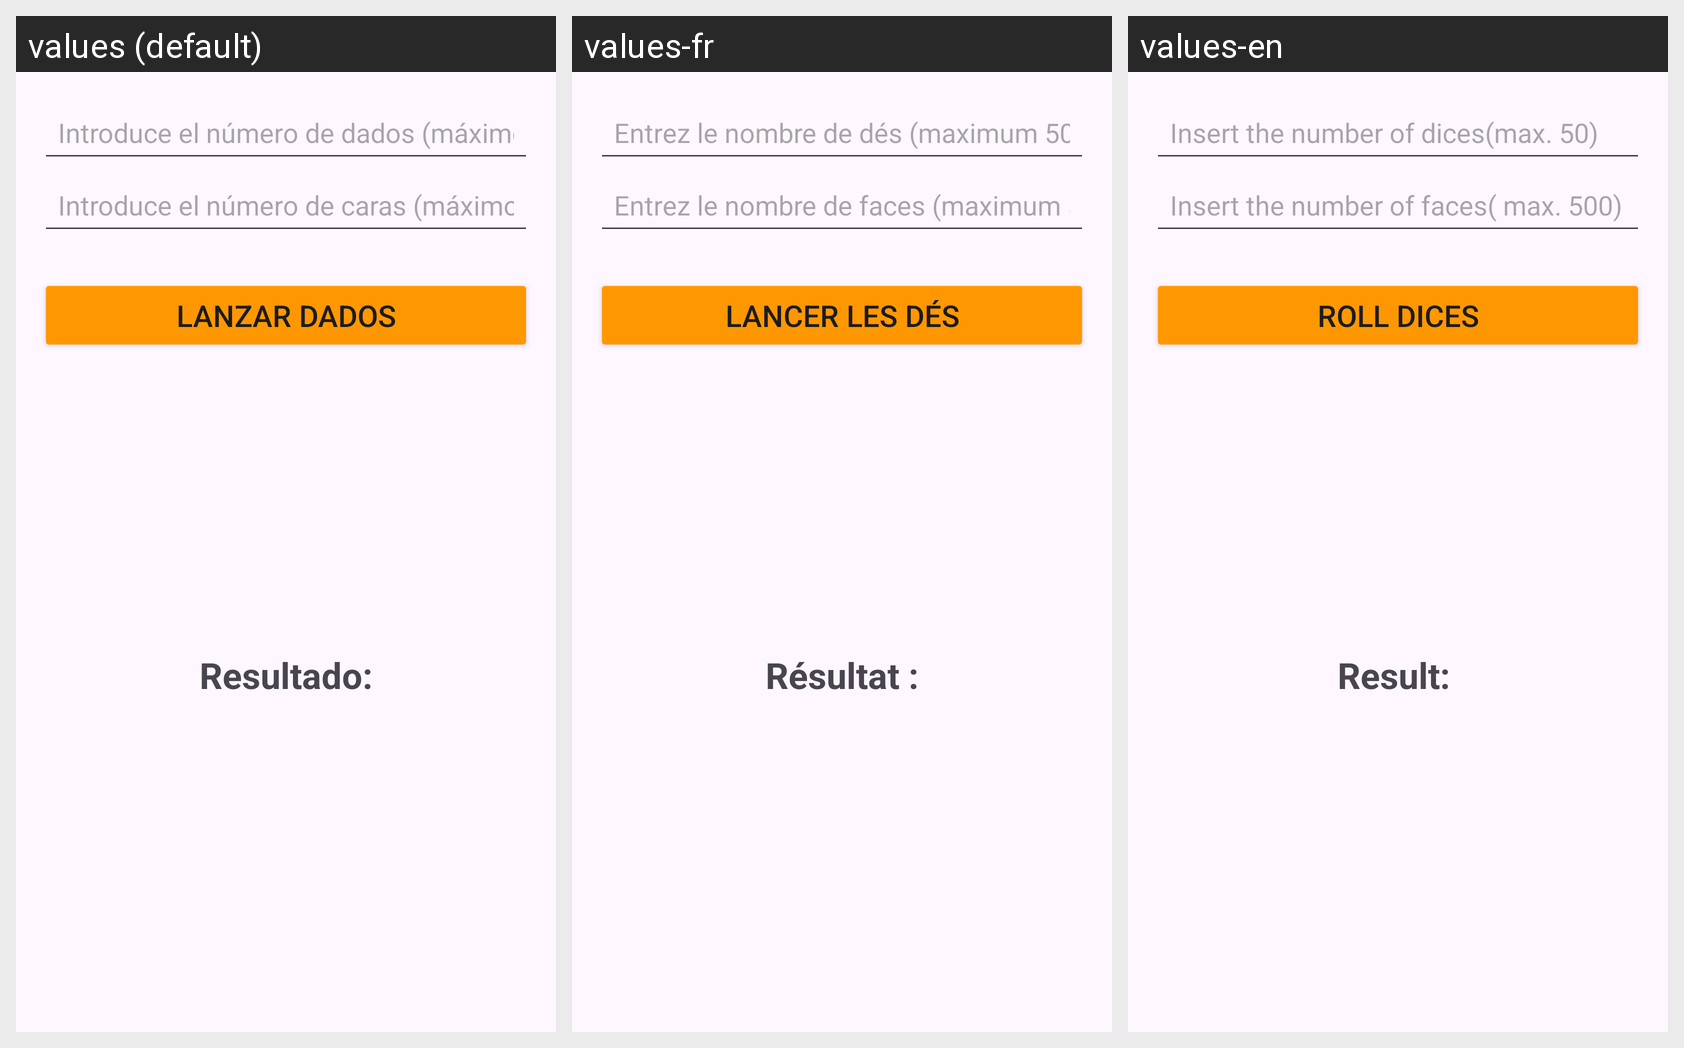

Here is an Android app screen in its default locale and in the app's own translations. Write out the translated-string differences for the strings that appear on this screen.
Android screen res/layout/dice_customiced_rolls_activity.xml rendered under 3 locales, left to right: values (default), values-fr, values-en. Device: Nexus 5 (rendered at 1080×1920; each locale shown at half size, 540×960, under a caption strip naming it); theme Theme.DicesAndDragons.
Strings drawn on this screen, with the default value and each locale's value (text and hints the layout hard-codes, and strings that could not be matched under every locale, appear in the picture but are not listed):

num_dice_hint
  values: Introduce el número de dados (máximo 50)
  values-fr: Entrez le nombre de dés (maximum 50)
  values-en: Insert the number of dices(max. 50)

num_faces_hint
  values: Introduce el número de caras (máximo 500)
  values-fr: Entrez le nombre de faces (maximum 500)
  values-en: Insert the number of faces( max. 500)

roll_button_text
  values: Lanzar dados
  values-fr: Lancer les dés
  values-en: Roll dices

result_text
  values: Resultado:
  values-fr: Résultat :
  values-en: Result:
